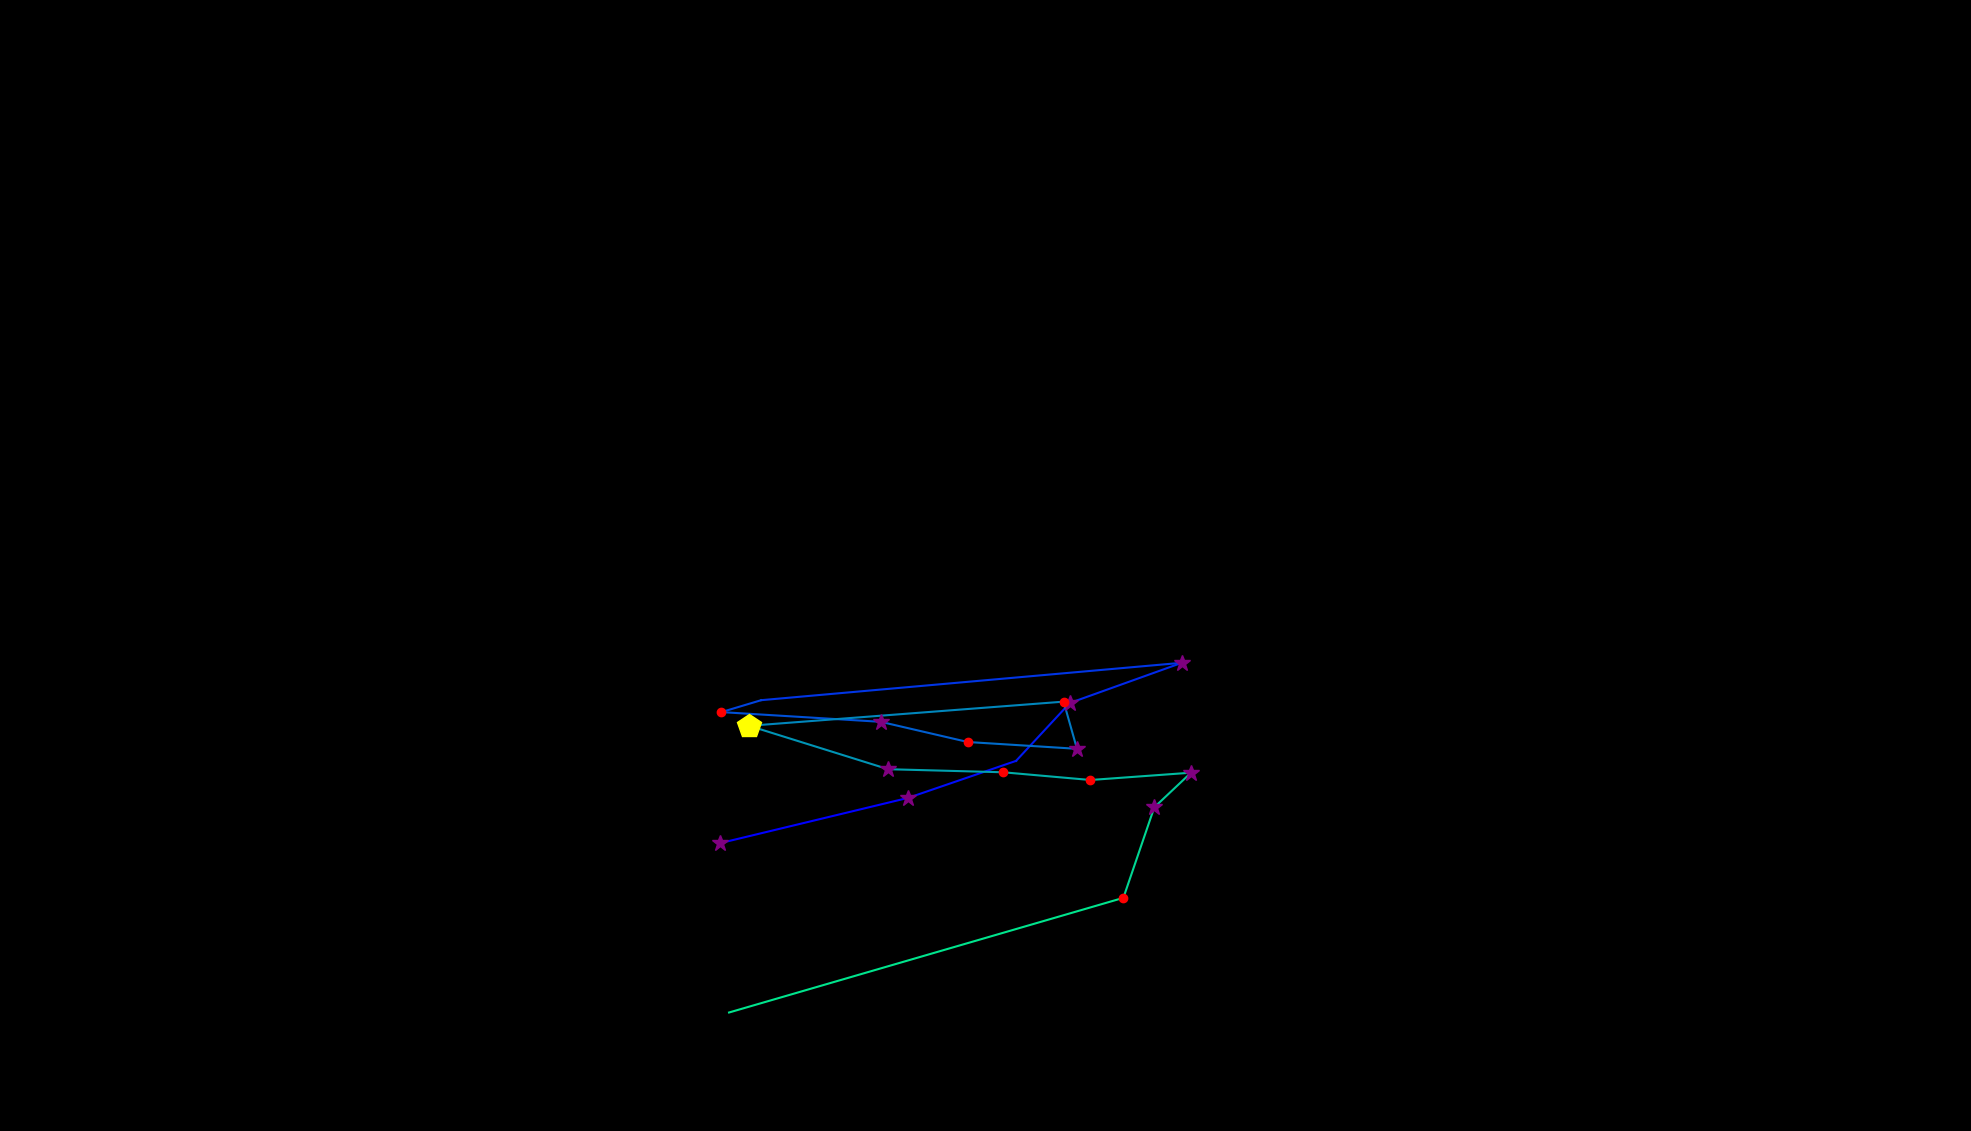

Source data for this figure (header and first rows):
, fixation_id, timestamp, avg_gaze_x, avg_gaze_y, duration
0, 93.0, 28757, 935.3, 373.9, 385.7
1, 94.0, 29166, 1180, 432.7, 253.1
2, 95.0, 29468, 1320, 480.7, 96.42
3, 96.0, 29649, 1389, 555.9, 253.1
4, 97.0, 29926, 1535, 608.1, 265.1
5, 98.0, 30275, 988.5, 559.5, 96.42
6, 99.0, 30396, 936.9, 544, 192.8
7, 100.0, 30625, 1144, 531.4, 277.2
8, 101.0, 30926, 1257, 505.2, 192.8
9, 102.0, 31203, 1399, 496.4, 373.6
10, 103.0, 31601, 1381, 557.6, 156.7
11, 104.0, 31794, 973, 526.2, 409.8
12, 105.0, 32228, 1153, 469.9, 289.3
13, 106.0, 32541, 1303, 465.9, 216.9
14, 107.0, 32782, 1416, 455.8, 229
15, 108.0, 33047, 1547, 465.3, 289.3
16, 109.0, 33361, 1499, 420.3, 277.2
17, 110.0, 33686, 1459, 302.8, 168.7
18, 111.0, 34048, 946.8, 153.9, 36.16
